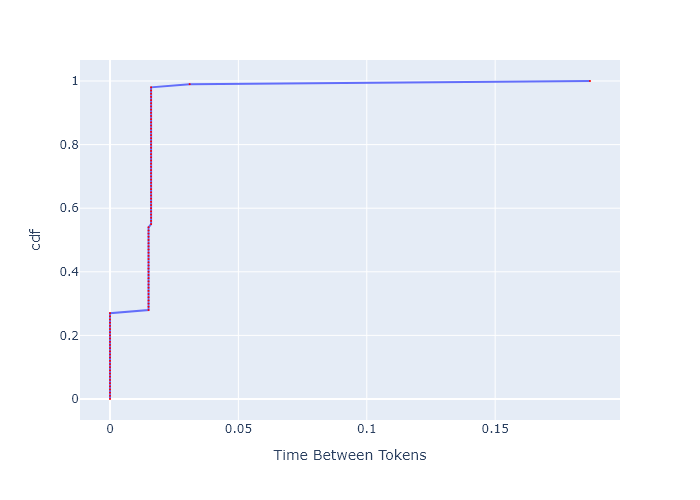

Data behind this chart, as committed beside it:
, cdf, Time Between Tokens
0, 0.0, 0.0
1, 0.01, 0.0
2, 0.02, 0.0
3, 0.03, 0.0
4, 0.04, 0.0
5, 0.05, 0.0
6, 0.06, 0.0
7, 0.07, 0.0
8, 0.08, 0.0
9, 0.09, 0.0
10, 0.1, 0.0
11, 0.11, 0.0
12, 0.12, 0.0
13, 0.13, 0.0
14, 0.14, 0.0
15, 0.15, 0.0
16, 0.16, 0.0
17, 0.17, 0.0
18, 0.18, 0.0
19, 0.19, 0.0
20, 0.2, 0.0
21, 0.21, 0.0
22, 0.22, 0.0
23, 0.23, 0.0
24, 0.24, 0.0
25, 0.25, 0.0
26, 0.26, 0.0
27, 0.27, 0.0
28, 0.28, 0.01501
29, 0.29, 0.01501
30, 0.3, 0.01501
31, 0.31, 0.01501
32, 0.32, 0.01501
33, 0.33, 0.01501
34, 0.34, 0.01501
35, 0.35, 0.01501
36, 0.36, 0.01501
37, 0.37, 0.01501
38, 0.38, 0.01501
39, 0.39, 0.01501
40, 0.4, 0.01501
41, 0.41, 0.01501
42, 0.42, 0.01501
43, 0.43, 0.01501
44, 0.44, 0.01501
45, 0.45, 0.01501
46, 0.46, 0.01501
47, 0.47, 0.01501
48, 0.48, 0.01501
49, 0.49, 0.01501
50, 0.5, 0.01501
51, 0.51, 0.01501
52, 0.52, 0.01501
53, 0.53, 0.01501
54, 0.54, 0.01501
55, 0.55, 0.016
56, 0.56, 0.016
57, 0.57, 0.016
58, 0.58, 0.016
59, 0.59, 0.016
... 41 more rows
